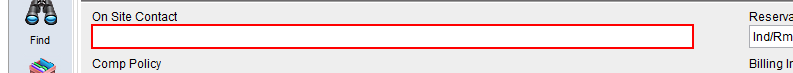
Workflow: GroupDataRetrieve

Step 1: get-text from the element in window 'Training - hotel SalesPro Enterprise - [Group]' (salespro.exe)

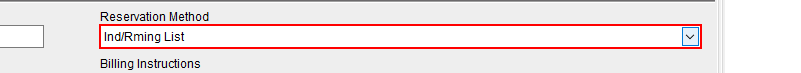
Step 2: get-text from the element in window 'Training - hotel SalesPro Enterprise - [Group]' (salespro.exe)

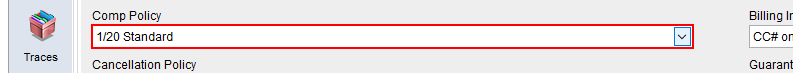
Step 3: get-text from the element in window 'Training - hotel SalesPro Enterprise - [Group]' (salespro.exe)

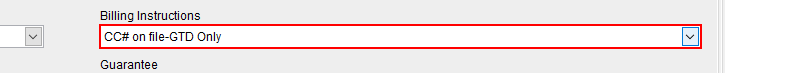
Step 4: get-text from the element in window 'Training - hotel SalesPro Enterprise - [Group]' (salespro.exe)

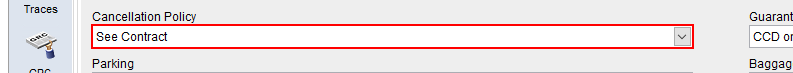
Step 5: get-text from the element in window 'Training - hotel SalesPro Enterprise - [Group]' (salespro.exe)

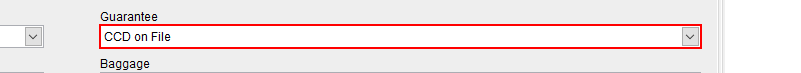
Step 6: get-text from the element in window 'Training - hotel SalesPro Enterprise - [Group]' (salespro.exe)

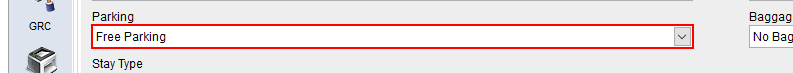
Step 7: get-text from the element in window 'Training - hotel SalesPro Enterprise - [Group]' (salespro.exe)

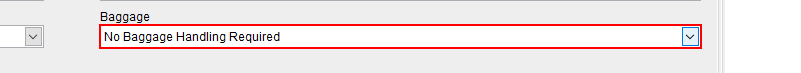
Step 8: get-text from the element in window 'Training - hotel SalesPro Enterprise - [Group]' (salespro.exe)

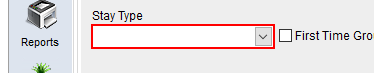
Step 9: get-text from the element in window 'Training - hotel SalesPro Enterprise - [Group]' (salespro.exe)

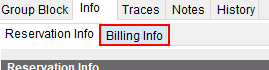
Step 10: click on the page tab in window 'Training - hotel SalesPro Enterprise - [Group]' (salespro.exe)

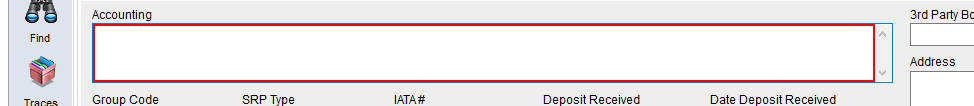
Step 11: get-text from the element in window 'Training - hotel SalesPro Enterprise - [Group]' (salespro.exe)

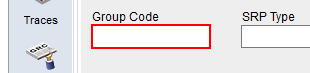
Step 12: get-text from the element in window 'Training - hotel SalesPro Enterprise - [Group]' (salespro.exe)

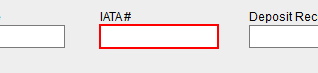
Step 13: get-text from the element in window 'Training - hotel SalesPro Enterprise - [Group]' (salespro.exe)

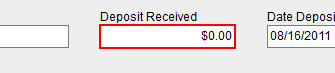
Step 14: get-text from the element in window 'Training - hotel SalesPro Enterprise - [Group]' (salespro.exe)

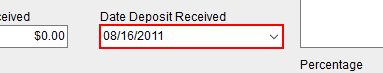
Step 15: get-text from the element in window 'Training - hotel SalesPro Enterprise - [Group]' (salespro.exe)

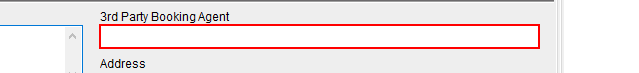
Step 16: get-text from the element in window 'Training - hotel SalesPro Enterprise - [Group]' (salespro.exe)

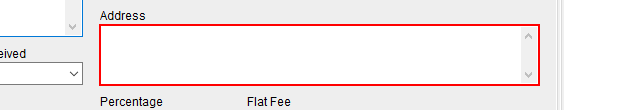
Step 17: get-text from the element in window 'Training - hotel SalesPro Enterprise - [Group]' (salespro.exe)

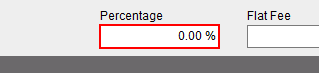
Step 18: get-text from the element in window 'Training - hotel SalesPro Enterprise - [Group]' (salespro.exe)

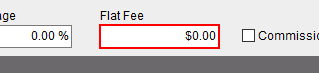
Step 19: get-text from the element in window 'Training - hotel SalesPro Enterprise - [Group]' (salespro.exe)

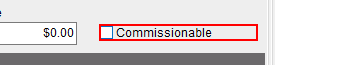
Step 20: get-text from the element in window 'Training - hotel SalesPro Enterprise - [Group]' (salespro.exe)

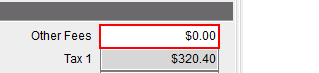
Step 21: get-text from the element in window 'Training - hotel SalesPro Enterprise - [Group]' (salespro.exe)

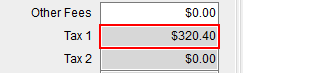
Step 22: get-text from the element in window 'Training - hotel SalesPro Enterprise - [Group]' (salespro.exe)

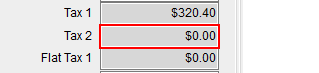
Step 23: get-text from the element in window 'Training - hotel SalesPro Enterprise - [Group]' (salespro.exe)

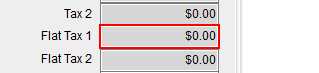
Step 24: get-text from the element in window 'Training - hotel SalesPro Enterprise - [Group]' (salespro.exe)

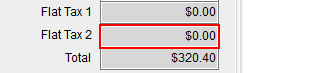
Step 25: get-text from the element in window 'Training - hotel SalesPro Enterprise - [Group]' (salespro.exe)

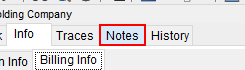
Step 26: click on the page tab 'Notes' in window 'Training - hotel SalesPro Enterprise - [Group]' (salespro.exe)

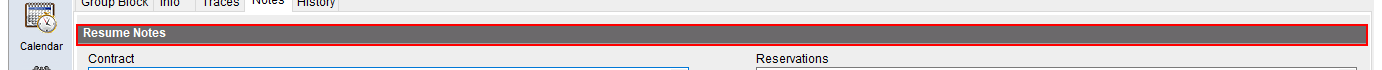
Step 27: find the element 'Resume Notes' in window 'Training - hotel SalesPro Enterprise - [Group]' (salespro.exe)

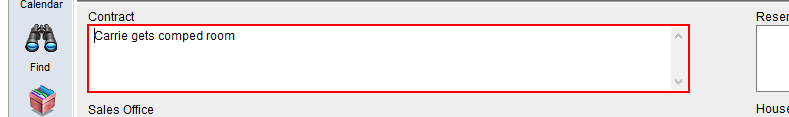
Step 28: get-text from the element in window 'Training - hotel SalesPro Enterprise - [Group]' (salespro.exe)

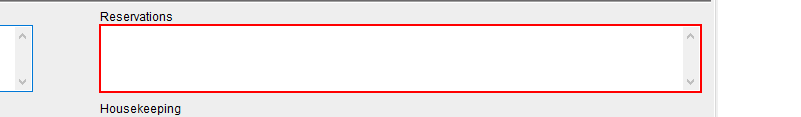
Step 29: get-text from the element in window 'Training - hotel SalesPro Enterprise - [Group]' (salespro.exe)

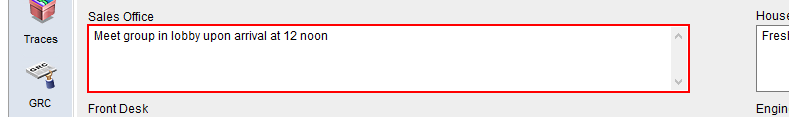
Step 30: get-text from the element in window 'Training - hotel SalesPro Enterprise - [Group]' (salespro.exe)

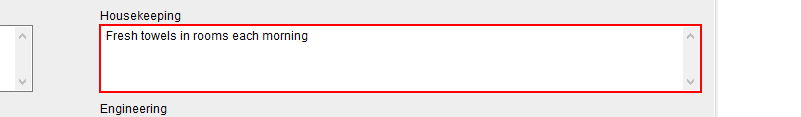
Step 31: get-text from the element in window 'Training - hotel SalesPro Enterprise - [Group]' (salespro.exe)

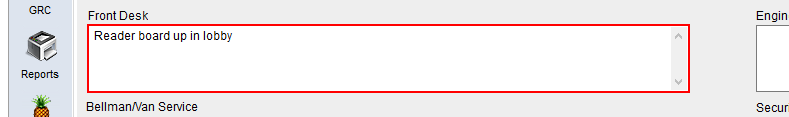
Step 32: get-text from the element in window 'Training - hotel SalesPro Enterprise - [Group]' (salespro.exe)

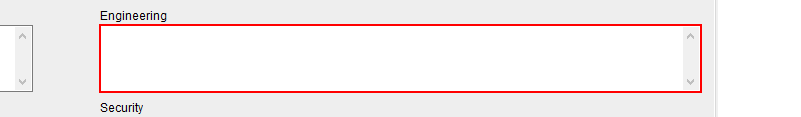
Step 33: get-text from the element in window 'Training - hotel SalesPro Enterprise - [Group]' (salespro.exe)

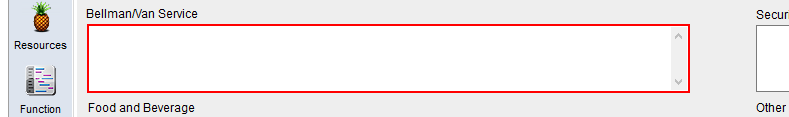
Step 34: get-text from the element in window 'Training - hotel SalesPro Enterprise - [Group]' (salespro.exe)

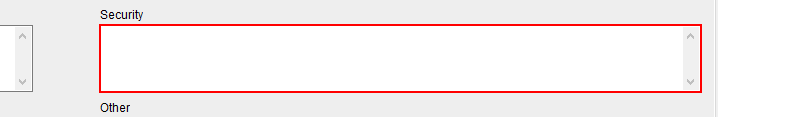
Step 35: get-text from the element in window 'Training - hotel SalesPro Enterprise - [Group]' (salespro.exe)

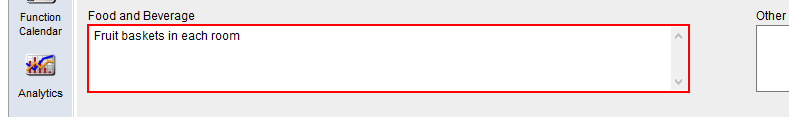
Step 36: get-text from the element in window 'Training - hotel SalesPro Enterprise - [Group]' (salespro.exe)

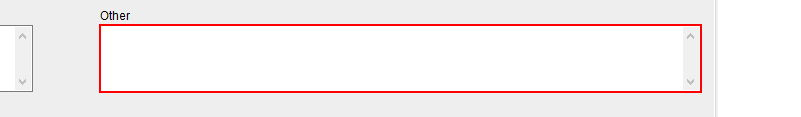
Step 37: get-text from the element in window 'Training - hotel SalesPro Enterprise - [Group]' (salespro.exe)

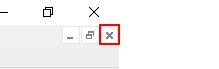
Step 38: click on the push button in window 'Training - hotel SalesPro Enterprise - [Group]' (salespro.exe)